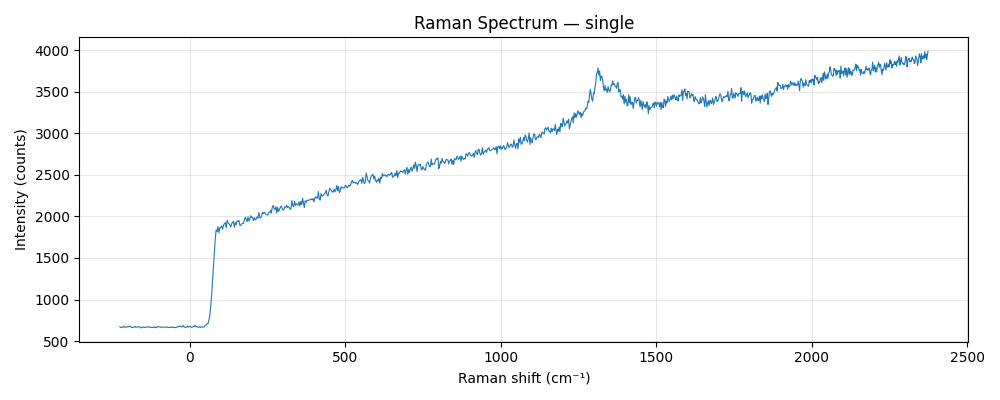

Source data for this figure (header and first rows):
# laser_nm, 532.021
# calibration, factory_polynomial
pixel, raman_shift_cm-1, wavelength_nm, intensity
0, -225.4, 525.7, 673
1, -222.4, 525.8, 663
2, -219.3, 525.9, 666
3, -216.2, 526, 667
4, -213.2, 526.1, 678
5, -210.1, 526.1, 666
6, -207, 526.2, 669
7, -204, 526.3, 670
8, -200.9, 526.4, 671
9, -197.9, 526.5, 674
10, -194.8, 526.6, 675
11, -191.7, 526.6, 677
12, -188.7, 526.7, 667
13, -185.6, 526.8, 664
14, -182.6, 526.9, 665
15, -179.5, 527, 669
16, -176.5, 527.1, 676
17, -173.4, 527.2, 666
18, -170.4, 527.2, 669
19, -167.3, 527.3, 672
20, -164.3, 527.4, 673
21, -161.2, 527.5, 670
22, -158.2, 527.6, 659
23, -155.2, 527.7, 666
24, -152.1, 527.7, 666
25, -149.1, 527.8, 670
26, -146, 527.9, 663
27, -143, 528, 665
28, -140, 528.1, 671
29, -136.9, 528.2, 670
30, -133.9, 528.3, 674
31, -130.9, 528.3, 665
32, -127.8, 528.4, 668
33, -124.8, 528.5, 666
34, -121.8, 528.6, 663
35, -118.8, 528.7, 666
36, -115.7, 528.8, 663
37, -112.7, 528.9, 672
38, -109.7, 528.9, 663
39, -106.7, 529, 662
40, -103.6, 529.1, 675
41, -100.6, 529.2, 672
42, -97.59, 529.3, 672
43, -94.58, 529.4, 666
44, -91.56, 529.4, 670
45, -88.54, 529.5, 666
46, -85.53, 529.6, 669
47, -82.51, 529.7, 669
48, -79.5, 529.8, 668
49, -76.49, 529.9, 667
50, -73.48, 529.9, 670
51, -70.47, 530, 663
52, -67.46, 530.1, 664
53, -64.46, 530.2, 668
54, -61.45, 530.3, 664
55, -58.45, 530.4, 672
56, -55.45, 530.5, 665
57, -52.44, 530.5, 664
... 966 more rows
